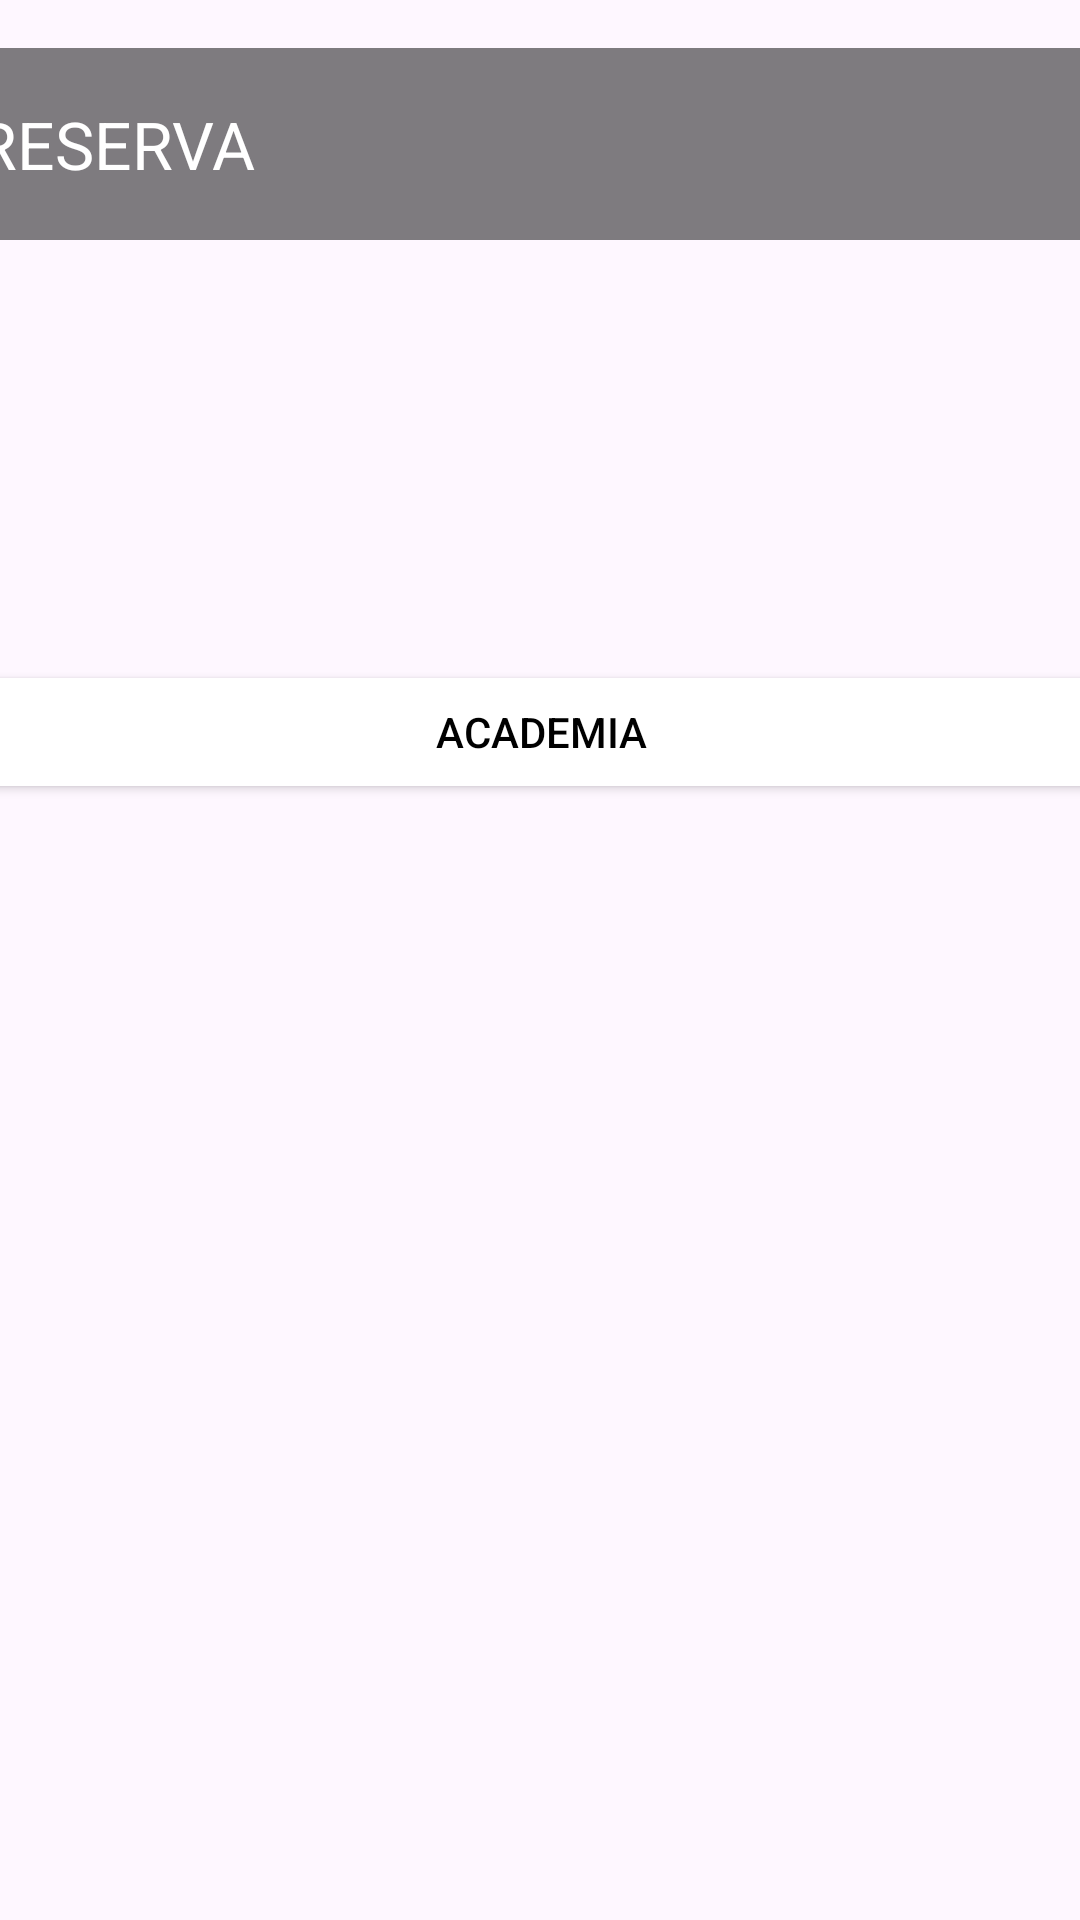

Produce the Android XML layout that renders to this screen, including the resource entries it uses.
<!-- AndroidManifest.xml: application theme Theme.CondService -->
<!-- res/layout/activity_reserva.xml -->
<?xml version="1.0" encoding="utf-8"?>
<androidx.constraintlayout.widget.ConstraintLayout xmlns:android="http://schemas.android.com/apk/res/android"
    xmlns:app="http://schemas.android.com/apk/res-auto"
    xmlns:tools="http://schemas.android.com/tools"
    android:id="@+id/murak"
    android:layout_width="match_parent"
    android:layout_height="match_parent"
    tools:context=".ReservaActivity">

    <ImageView
        android:id="@+id/imgFundo"
        android:layout_width="0dp"
        android:layout_height="0dp"
        android:scaleType="centerCrop"
        app:layout_constraintBottom_toBottomOf="parent"
        app:layout_constraintEnd_toEndOf="parent"
        app:layout_constraintHorizontal_bias="1.0"
        app:layout_constraintStart_toStartOf="parent"
        app:layout_constraintTop_toTopOf="parent"
        app:layout_constraintVertical_bias="0.0"
        app:srcCompat="@drawable/cond_tres" />


    <Button
        android:id="@+id/btnAcademia"
        android:layout_width="379dp"
        android:layout_height="wrap_content"
        android:layout_marginTop="140dp"
        android:backgroundTint="@color/white"
        android:text="ACADEMIA"
        android:textColor="@color/black"
        android:textColorHint="@color/black"
        android:textColorLink="@color/black"
        app:layout_constraintEnd_toEndOf="parent"
        app:layout_constraintStart_toStartOf="parent"
        app:layout_constraintTop_toBottomOf="@+id/Reservatoolbar" />

    <TextView
        android:id="@+id/normasAcademia"
        android:layout_width="0dp"
        android:layout_height="wrap_content"
        android:layout_margin="16dp"
        android:text="
• Uso obrigatório de toalha
• Limite de 1 hora por usuário
• Proibido uso sem camiseta
• Higienizar equipamentos após uso
• Proibido menores desacompanhados
"
        android:textColor="@color/white"
        android:visibility="gone"
        app:layout_constraintEnd_toEndOf="parent"
        app:layout_constraintHorizontal_bias="0.192"
        app:layout_constraintStart_toStartOf="parent"
        app:layout_constraintTop_toBottomOf="@id/btnAcademia" />

    <androidx.appcompat.widget.Toolbar
        android:id="@+id/Reservatoolbar"
        android:layout_width="409dp"
        android:layout_height="wrap_content"
        android:layout_marginStart="16dp"
        android:layout_marginTop="16dp"
        android:layout_marginEnd="16dp"
        android:background="#80000000"
        android:minHeight="?attr/actionBarSize"
        app:navigationIconTint="@android:color/white"
        android:theme="?attr/actionBarTheme"
        app:layout_constraintEnd_toEndOf="parent"
        app:layout_constraintHorizontal_bias="0.5"
        app:layout_constraintStart_toStartOf="parent"
        app:layout_constraintTop_toTopOf="parent"
        app:title="RESERVA"
        app:titleTextColor="@color/white" />
</androidx.constraintlayout.widget.ConstraintLayout>
<!-- resources referenced by this layout -->
<resources>
  <style name="Theme.CondService" parent="Base.Theme.CondService" />
  <style name="Base.Theme.CondService" parent="Theme.Material3.DayNight.NoActionBar">
          
          
      </style>
  <!-- not gathered from this repository: default colours our renderer supplied (Android Studio template values) -->
  <color name="black">#FF000000</color>
  <color name="white">#FFFFFFFF</color>
</resources>
